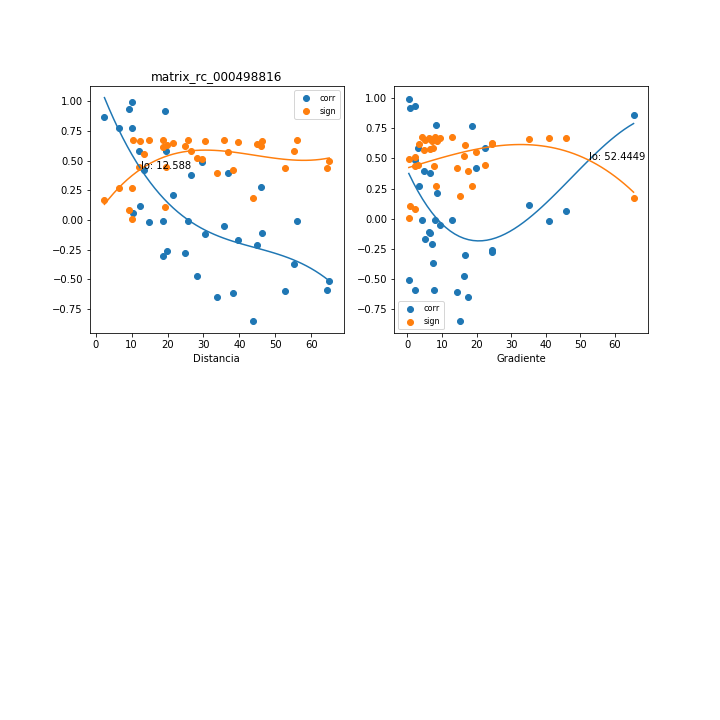

Values plotted in this chart, from the file beside it:
, mx_co, mx_di, mx_gr, mx_si
0, 0.4211, 13.37, 19.81, 0.5549
1, -0.5917, 64.42, 2.103, 0.4383
2, -0.5094, 64.93, 0.4109, 0.4995
3, 0.2097, 21.49, 8.463, 0.6448
4, -0.115, 30.47, 6.673, 0.6656
5, -0.1673, 39.48, 5.015, 0.6556
6, -0.1081, 46.24, 6.138, 0.6666
7, -0.5937, 52.56, 7.746, 0.4368
8, -0.3669, 55.15, 7.259, 0.5837
9, -0.01233, 56.05, 4.25, 0.6744
10, 0.7749, 10.19, 8.15, 0.2695
11, 0.5841, 19.55, 3.148, 0.4444
12, 0.491, 29.55, 2.264, 0.5119
13, -0.61, 38.17, 14.38, 0.4235
14, -0.8482, 43.88, 15.31, 0.1892
15, 0.8632, 2.48, 65.38, 0.1719
16, -0.2141, 44.97, 7.056, 0.6436
17, -0.04905, 35.74, 9.479, 0.6729
18, -0.009031, 25.6, 13.02, 0.6744
19, -0.01094, 18.64, 7.958, 0.6744
20, 0.5843, 12.04, 22.56, 0.4442
21, 0.2746, 45.89, 3.381, 0.6236
22, 0.3961, 36.78, 4.803, 0.5686
23, 0.3753, 26.59, 6.443, 0.5795
24, -0.3001, 18.8, 16.51, 0.6138
25, 0.1154, 12.36, 35.09, 0.6655
26, 0.9382, 9.402, 2.288, 0.08083
27, 0.9156, 19.37, 0.834, 0.1091
28, -0.4728, 28.26, 16.48, 0.5237
29, -0.6468, 33.79, 17.43, 0.3923
30, 0.9932, 10.2, 0.525, 0.009108
31, -0.258, 19.96, 24.41, 0.6296
32, -0.2797, 24.91, 24.5, 0.6217
33, 0.06117, 10.53, 45.73, 0.672
34, -0.01973, 14.77, 40.96, 0.6742
35, 0.772, 6.609, 18.66, 0.2725
